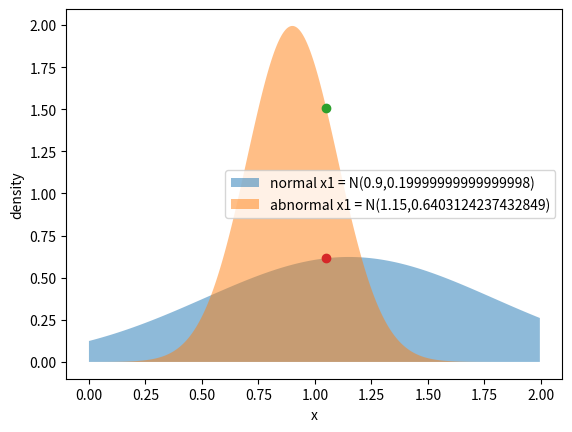

This chart was generated by the following Python code:
######
# Let's see how Naive bayes works!
# 베이지안 직접 구축해보기!
# 그래프 그려보고 좌표 직접 찍어서 조건부 확률이 어떻게 계산되는지 알아보자
####

import math
import numpy as np
import matplotlib.pyplot as plt
from scipy.stats import norm
import scipy

#### training sample definition ####
# let's say there are three attributes = x1, x2, x3
# and there are 5 samples for each attribute
# there are two classes, normal and abnormal ==> binary classification

########## definition of data! #################

## normal data
x1 = [0.9, 0.8, 1.2, 1.0, 0.6]
x2 = [0.16, 0.14, 0.18, 0.13, 0.2]
x3 = [0.1, 0.09, 0.11, 0.12, 0.11]

## abnormal data
ax1 = [1.8, 0.35, 1.7, 0.4, 1.5]
ax2 = [0.3, 0.08, 0.09, 0.25, 0.28]
ax3 = [0.18, 0.05, 0.17, 0.06, 0.04]


# 5 samples with three attributes for test
sample1 = [1.05, 0.165, 0.95]
sample2 = [0.5, 0.3, 0.07]
sample3 = [0.85, 0.17, 0.14]
sample4 = [0.45, 0.085, 0.096]
sample5 = [0.7, 0.28, 0.085]

# organize test data according to attributes
test_x1 = [1.05, 0.5, 0.85, 0.45, 0.7]
test_x2 = [0.165, 0.3, 0.17, 0.085, 0.28]
test_x3 = [0.95, 0.07, 0.14, 0.096, 0.085]



# define mean and std function to draw gaussian graph based on mean and std!
def mean(list):
    m = sum(list) / len(list)

    return m

def std(list):
    v = np.var(list)
    std = math.sqrt(v)

    return std

def draw_plot(mu, sigma):
    s = np.random.normal(mu, sigma, 1000)
    count, bins, ignored = plt.hist(s, 30, density=True)
    plt.plot(bins, 1 / (sigma * np.sqrt(2 * np.pi)) *
             np.exp(- (bins - mu) ** 2 / (2 * sigma ** 2)),
             linewidth=2, color='r')
    plt.show()


# calculate conditional probability!
# ex) P(A|B)
def cond_p(x, norm, abnorm):
    norm_rv = scipy.stats.norm(loc=mean(norm), scale=std(norm))
    abnorm_rv = scipy.stats.norm(loc=mean(abnorm), scale=std(abnorm))

    # .pdf(x) => y point of normal gaussian distribution, calcualte P(A|B)!
    return norm_rv.pdf(x), abnorm_rv.pdf(x)


# normal mean and std list
n_mean_list = [mean(x1), mean(x2), mean(x3)]
n_std_list = [std(x1), std(x2), std(x3)]

# abnormal mean and std list
mean_list = [mean(ax1), mean(ax2), mean(ax3)]
std_list = [std(ax1), std(ax2), std(ax3)]

# conditional probability for each class(normal, abnormal)
pnorm = []
pabnorm = []
pnorm2 = []
pabnorm2 = []
pnorm3 = []
pabnorm3 = []

## calculate conditional probabilities of each attributes!

## pnorm = P(X1|C1), pabnorm = P(X1|C2)
print("++++++++++ test1 +++++++++++++++++++")
for i in range(5):
    print(f"conditional probability {i + 1} :", cond_p(test_x1[i] , x1, ax1))
    n, an = cond_p(test_x1[i], x1, ax1)
    pnorm.append(n)
    pabnorm.append(an)

## pnorm = P(X2|C1), pabnorm = P(X2|C2)
print("++++++++++ test2 +++++++++++++++++++")
for i in range(5):
    print(f"conditional probability {i + 1} :", cond_p(test_x2[i] , x2, ax2))
    n, an = cond_p(test_x2[i], x2, ax2)
    pnorm2.append(n)
    pabnorm2.append(an)

## pnorm = P(X3|C1), pabnorm = P(X3|C2)
print("++++++++++ test3 +++++++++++++++++++")
for i in range(5):
    print(f"conditional probability {i + 1} :", cond_p(test_x3[i] , x3, ax3))
    n, an = cond_p(test_x3[i], x3, ax3)
    pnorm3.append(n)
    pabnorm3.append(an)

# print to check
for i in range(5):
    print(i ,": p(x|c1)", pnorm[i] * pnorm2[i] * pnorm3[i])
    print(i ,": p(x|c2)", pabnorm[i] * pabnorm2[i] * pabnorm3[i])



######## draw graphs  #########
legend = []
x = np.arange(0.0 , 2, 0.005)
# attribute x1 graph
legend.append(f'normal x1 = N({n_mean_list[0]},{n_std_list[0]})')
legend.append(f'abnormal x1 = N({mean_list[0]},{std_list[0]})')
plt.fill_between(x, norm.pdf(x,mean_list[0], std_list[0]), alpha=0.5)
plt.fill_between(x, norm.pdf(x,n_mean_list[0], n_std_list[0]), alpha=0.5)


plt.xlabel('x')
plt.ylabel('density')
plt.scatter(test_x1[0], pnorm[0])
plt.scatter(test_x1[0], pabnorm[0])
plt.legend(legend)
plt.savefig("x1_graph.png", dpi=72, bbox_inches='tight')
plt.show()



'''

legend.append(f'abnormal x{i+1} = N({mean_list[0]},{std_list[0]})')
plt.fill_between(x, norm.pdf(x, mean_list[0], std_list[0]), alpha=0.5)
legend.append(f'normal x{i+1} = N({n_mean_list[0]},{n_std_list[0]})')
plt.fill_between(x, norm.pdf(x, n_mean_list[0], n_std_list[0]), alpha=0.5)

plt.xlabel('x')
plt.ylabel('density')
plt.scatter(test_x1[0], pnorm[0])
plt.scatter(test_x1[0], pabnorm[0])
plt.scatter(test_x1[1], pnorm[1])
plt.scatter(test_x1[1], pabnorm[1])
plt.scatter(test_x1[2], pnorm[2])
plt.scatter(test_x1[2], pabnorm[2])

plt.legend(legend)
plt.show()

# normal

print("++++++++++++++++++++++++++++++++++++++")


for i in range(5):
    print(norm.pdf(x2[i],mean(x2), std(x2)))

print("++++++++++++++++++++++++++++++++++++++")


for i in range(5):
    print(norm.pdf(x3[i],mean(x3), std(x3)))

for i in range(len(mean_list)):
    legend.append(f'x{i+1} = N({n_mean_list[i]},{n_std_list[i]})')
    plt.fill_between(x, norm.pdf(x,n_mean_list[i], n_std_list[i]), alpha=0.5)


plt.xlabel('x')
plt.ylabel('density')
plt.legend(legend)
plt.savefig("normal_graph.png", dpi=72, bbox_inches='tight')
plt.show()

#abnormal
for i in range(len(mean_list)):
    legend.append(f'x{i+1} = N({mean_list[i]},{std_list[i]})')
    plt.fill_between(x, norm.pdf(x,mean_list[i], std_list[i]), alpha=0.5)


plt.xlabel('x')
plt.ylabel('density')
plt.legend(legend)
plt.savefig("abnormal_graph.png", dpi=72, bbox_inches='tight')
plt.show()

'''
